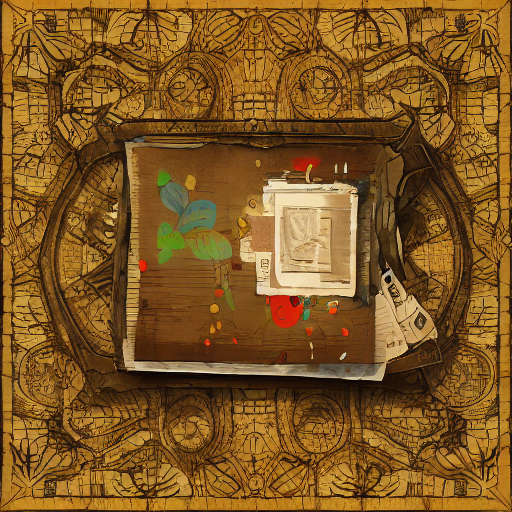
Generation parameters embedded in this image by AUTOMATIC1111 Stable Diffusion web UI or a fork of it (Forge, ...) (PNG 'parameters' text chunk):
artwork style
Steps: 30, Sampler: DDIM, CFG scale: 7, Seed: 2638391307, Size: 512x512, Model hash: 7460a6fa, Batch size: 8, Batch pos: 6